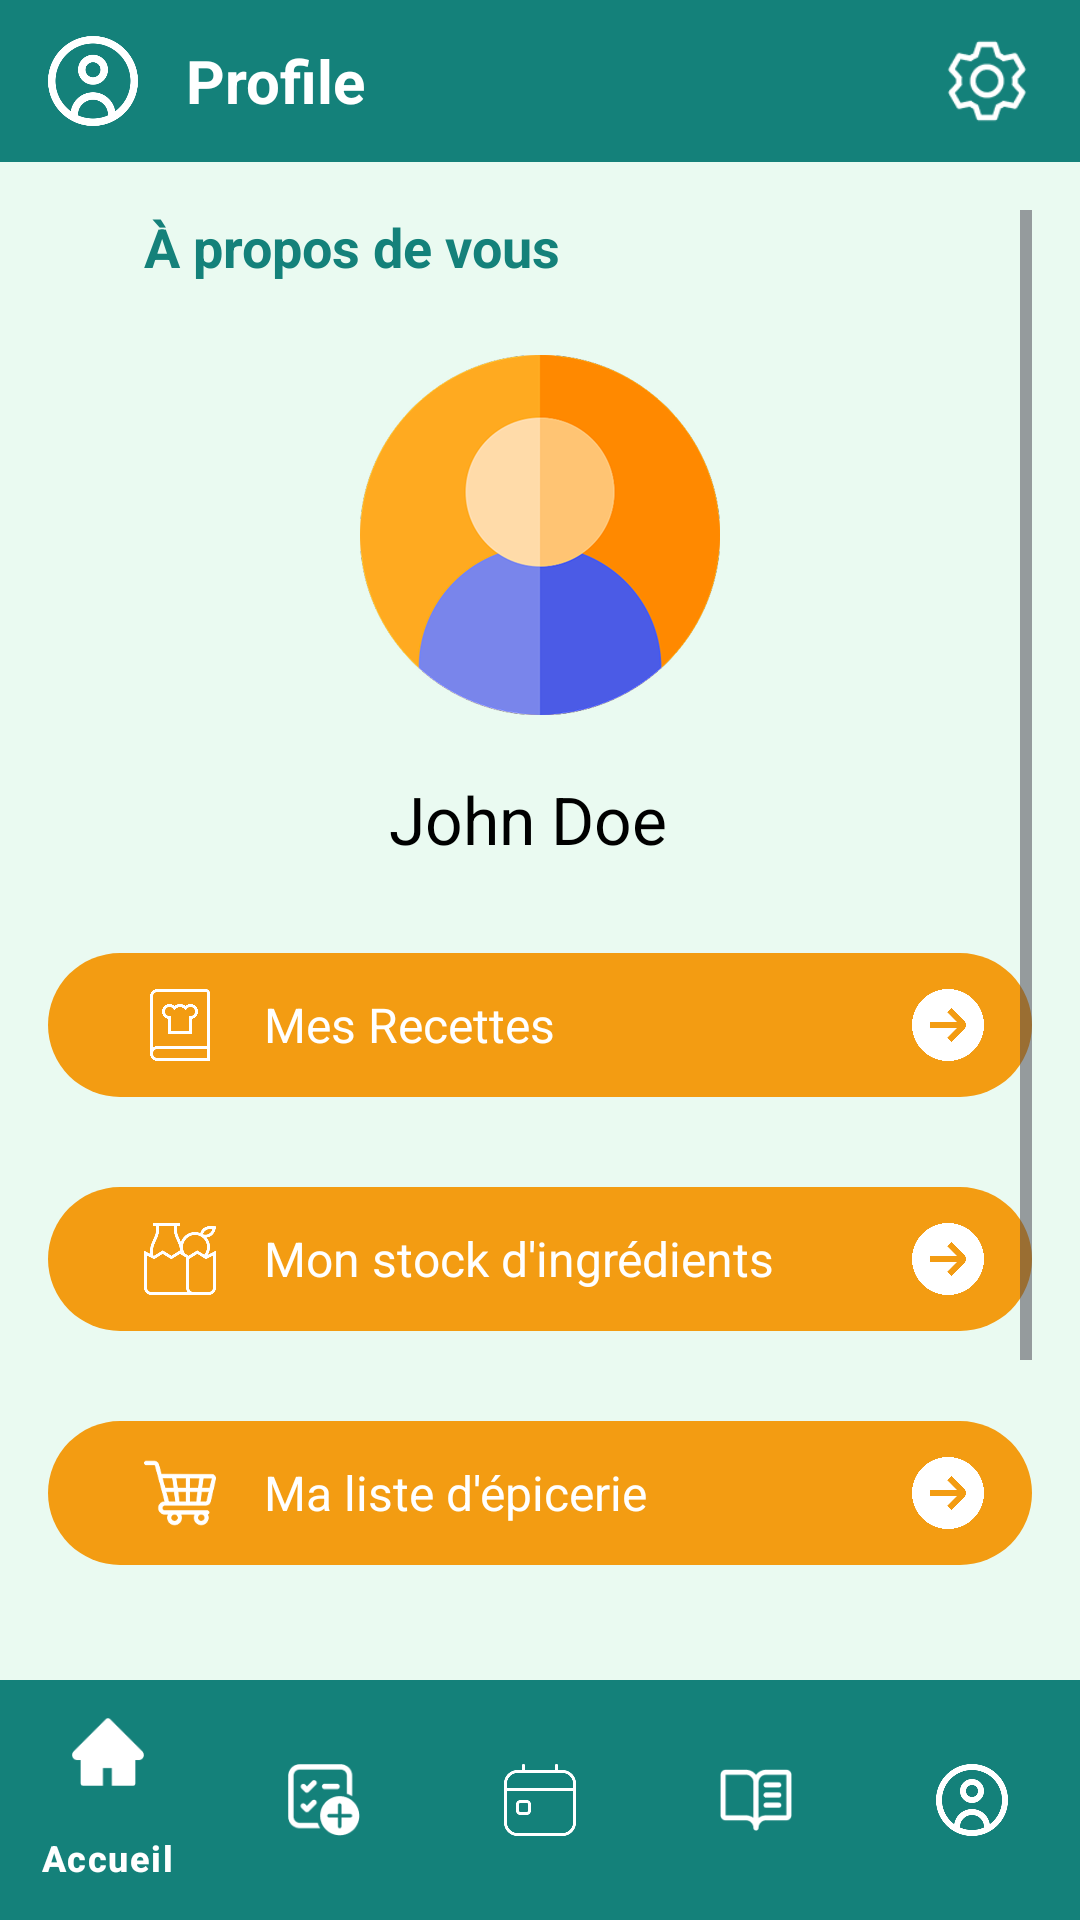

Layout XML and referenced resources for this Android screen:
<!-- AndroidManifest.xml: application theme Theme.TCH099Planigo -->
<!-- res/layout/activity_profile_page.xml -->
<?xml version="1.0" encoding="utf-8"?>
<LinearLayout xmlns:android="http://schemas.android.com/apk/res/android"
    xmlns:app="http://schemas.android.com/apk/res-auto"
    android:layout_width="match_parent"
    android:layout_height="match_parent"
    android:orientation="vertical"
    android:background="@color/light_gray_background">

    <LinearLayout
        android:layout_width="match_parent"
        android:layout_height="wrap_content"
        android:orientation="horizontal"
        android:gravity="center_vertical"
        android:paddingVertical="12dp"
        android:paddingHorizontal="16dp"
        android:background="@color/principal_color">

        <ImageView
            android:layout_width="30dp"
            android:layout_height="30dp"
            android:src="@drawable/usernavigation"
            android:contentDescription="@string/profile"
            app:tint="@color/white" />

        <TextView
            android:layout_width="0dp"
            android:layout_height="wrap_content"
            android:layout_weight="1"
            android:text="@string/profile"
            android:textSize="20sp"
            android:textColor="@color/white"
            android:textStyle="bold"
            android:gravity="start"
            android:layout_marginStart="16dp"/>

        <ImageView
            android:id="@+id/settingsButton"
            android:layout_width="30dp"
            android:layout_height="30dp"
            android:src="@drawable/gear"
            android:contentDescription="@string/settings"
            app:tint="@color/white"
            android:layout_marginStart="16dp"/>

    </LinearLayout>

    <ScrollView
        android:layout_width="match_parent"
        android:layout_height="0dp"
        android:layout_weight="1"
        android:padding="16dp">

        <LinearLayout
            android:layout_width="match_parent"
            android:layout_height="wrap_content"
            android:gravity="center_horizontal"
            android:orientation="vertical">


            <LinearLayout
                android:layout_width="match_parent"
                android:layout_height="wrap_content"
                android:orientation="horizontal"
                android:gravity="center_vertical"
                android:layout_marginBottom="24dp">

                <ImageView
                    android:layout_width="24dp"
                    android:layout_height="24dp"
                    android:src="@drawable/info"
                    android:contentDescription="@string/a_propos_de_vous"
                    app:tint="@color/principal_color"
                    android:layout_marginEnd="8dp"/>

                <TextView
                    android:layout_width="0dp"
                    android:layout_height="wrap_content"
                    android:layout_weight="1"
                    android:text="@string/a_propos_de_vous"
                    android:textSize="18sp"
                    android:textColor="@color/principal_color"
                    android:textStyle="bold"/>
            </LinearLayout>

            <ImageView
                android:id="@+id/profileImageView"
                android:layout_width="120dp"
                android:layout_height="120dp"
                android:contentDescription="@string/profile"
                android:src="@drawable/userpfp"
                android:layout_marginBottom="20dp"/>

            <LinearLayout
                android:layout_width="wrap_content"
                android:layout_height="wrap_content"
                android:orientation="horizontal"
                android:gravity="center_vertical"
                android:layout_marginBottom="20dp">

                <TextView
                    android:id="@+id/userNameTextView"
                    android:layout_width="wrap_content"
                    android:layout_height="wrap_content"
                    android:text="John Doe"
                    android:textColor="@color/black_text"
                    android:textSize="22sp"
                    android:layout_marginEnd="8dp"/>

            </LinearLayout>

            <LinearLayout
                android:id="@+id/mes_recettes_button"
                android:layout_width="match_parent"
                android:layout_height="wrap_content"
                android:orientation="horizontal"
                android:gravity="center_vertical"
                android:layout_marginTop="10dp"
                android:layout_marginBottom="20dp"
                android:paddingStart="32dp"
                android:paddingEnd="16dp"
                android:paddingVertical="12dp"
                android:background="@drawable/secondary_color_rounded_button"
                android:clickable="true"
                android:focusable="true">

                <ImageView
                    android:layout_width="24dp"
                    android:layout_height="24dp"
                    android:src="@drawable/myyyy_recipe"
                    android:contentDescription="@string/mes_recettes"
                    android:layout_marginEnd="16dp"
                    app:tint="@color/white"/>

                <TextView
                    android:layout_width="0dp"
                    android:layout_height="wrap_content"
                    android:layout_weight="1"
                    android:text="@string/mes_recettes"
                    android:textColor="@color/white"
                    android:textSize="16sp"/>

                <ImageView
                    android:layout_width="24dp"
                    android:layout_height="24dp"
                    android:src="@drawable/arrow_right"
                    android:contentDescription="@string/mes_recettes"
                    app:tint="@color/white"/>
            </LinearLayout>

            <LinearLayout
                android:id="@+id/mon_stock_ingredients_button"
                android:layout_width="match_parent"
                android:layout_height="wrap_content"
                android:orientation="horizontal"
                android:gravity="center_vertical"
                android:paddingStart="32dp"
                android:paddingEnd="16dp"
                android:paddingVertical="12dp"
                android:layout_marginTop="10dp"
                android:layout_marginBottom="20dp"
                android:background="@drawable/secondary_color_rounded_button"
                android:clickable="true"
                android:focusable="true">

                <ImageView
                    android:layout_width="24dp"
                    android:layout_height="24dp"
                    android:src="@drawable/monstock_epicerie"
                    android:contentDescription="@string/mon_stock_ingredients"
                    android:layout_marginEnd="16dp"
                    app:tint="@color/white"/>

                <TextView
                    android:layout_width="0dp"
                    android:layout_height="wrap_content"
                    android:layout_weight="1"
                    android:text="@string/mon_stock_ingredients"
                    android:textColor="@color/white"
                    android:textSize="16sp"/>

                <ImageView
                    android:layout_width="24dp"
                    android:layout_height="24dp"
                    android:src="@drawable/arrow_right"
                    android:contentDescription="@string/mon_stock_ingredients"
                    app:tint="@color/white"/>
            </LinearLayout>

            <LinearLayout
                android:id="@+id/ma_liste_epicerie_button"
                android:layout_width="match_parent"
                android:layout_height="wrap_content"
                android:orientation="horizontal"
                android:gravity="center_vertical"
                android:paddingStart="32dp"
                android:paddingEnd="16dp"
                android:paddingVertical="12dp"
                android:layout_marginTop="10dp"
                android:layout_marginBottom="20dp"
                android:background="@drawable/secondary_color_rounded_button"
                android:clickable="true"
                android:focusable="true">

                <ImageView
                    android:layout_width="24dp"
                    android:layout_height="24dp"
                    android:src="@drawable/grocery_cart"
                    android:contentDescription="@string/ma_liste_epicerie"
                    android:layout_marginEnd="16dp"
                    app:tint="@color/white"/>

                <TextView
                    android:layout_width="0dp"
                    android:layout_height="wrap_content"
                    android:layout_weight="1"
                    android:text="@string/ma_liste_epicerie"
                    android:textColor="@color/white"
                    android:textSize="16sp"/>

                <ImageView
                    android:layout_width="24dp"
                    android:layout_height="24dp"
                    android:src="@drawable/arrow_right"
                    android:contentDescription="@string/ma_liste_epicerie"
                    app:tint="@color/white"/>
            </LinearLayout>


            <LinearLayout
                android:id="@+id/mon_plan_de_semaine_button"
                android:layout_width="match_parent"
                android:layout_height="wrap_content"
                android:orientation="horizontal"
                android:gravity="center_vertical"
                android:paddingStart="32dp"
                android:paddingEnd="16dp"
                android:paddingVertical="12dp"
                android:layout_marginTop="10dp"
                android:layout_marginBottom="32dp"
                android:background="@drawable/secondary_color_rounded_button"
                android:clickable="true"
                android:focusable="true">

                <ImageView
                    android:layout_width="24dp"
                    android:layout_height="24dp"
                    android:src="@drawable/weekplanner"
                    android:contentDescription="@string/mon_plan_de_semaine"
                    android:layout_marginEnd="16dp"
                    app:tint="@color/white"/>

                <TextView
                    android:layout_width="0dp"
                    android:layout_height="wrap_content"
                    android:layout_weight="1"
                    android:text="@string/mon_plan_de_semaine"
                    android:textColor="@color/white"
                    android:textSize="16sp"/>

                <ImageView
                    android:layout_width="24dp"
                    android:layout_height="24dp"
                    android:src="@drawable/arrow_right"
                    android:contentDescription="@string/mon_plan_de_semaine"
                    app:tint="@color/white"/>
            </LinearLayout>

            <Button
                android:id="@+id/deconnecterButton"
                android:layout_width="match_parent"
                android:layout_height="wrap_content"
                android:backgroundTint="@color/white"
                android:text="@string/deconnecter"
                android:textColor="@color/principal_color"
                android:textSize="16sp"
                android:paddingVertical="12dp"
                android:textAllCaps="false"
                app:cornerRadius="24dp"
                android:foreground="?android:attr/selectableItemBackground"/>


        </LinearLayout>
    </ScrollView>

    <com.google.android.material.bottomnavigation.BottomNavigationView
        android:id="@+id/bottom_navigation"
        android:layout_width="match_parent"
        android:layout_height="wrap_content"
        android:background="@color/principal_color"
        app:itemIconTint="@color/white"
        app:itemTextColor="@color/white"
        app:menu="@menu/bottom_navigation_menu" />

</LinearLayout>
<!-- resources referenced by this layout -->
<resources>
  <color name="black_text">#000000</color>
  <color name="light_gray_background">#EAFAF1</color>
  <color name="principal_color">#14817A</color>
  <color name="white">#FFFFFF</color>
  <!-- drawable arrow_right: png bitmap (drawable, 12273 bytes) -->
  <!-- drawable gear: png bitmap (drawable, 2340 bytes) -->
  <!-- drawable grocery_cart: png bitmap (drawable, 4798 bytes) -->
  <!-- drawable monstock_epicerie: png bitmap (drawable, 7306 bytes) -->
  <!-- drawable myyyy_recipe: png bitmap (drawable, 10088 bytes) -->
  <!-- drawable secondary_color_rounded_button (drawable) -->
  <?xml version="1.0" encoding="utf-8"?>
  <shape xmlns:android="http://schemas.android.com/apk/res/android"
      android:shape="rectangle">
      <solid android:color="@color/secondary_color" />
      <corners android:radius="24dp" />
  </shape>
  <!-- drawable usernavigation: png bitmap (drawable, 10220 bytes) -->
  <!-- drawable userpfp: png bitmap (drawable, 25634 bytes) -->
  <!-- drawable weekplanner: png bitmap (drawable, 4420 bytes) -->
  <string name="a_propos_de_vous">À propos de vous</string>
  <string name="deconnecter">Déconnecter</string>
  <string name="ma_liste_epicerie">Ma liste d\'épicerie</string>
  <string name="mes_recettes">Mes Recettes</string>
  <string name="mon_plan_de_semaine">Mon plan de semaine</string>
  <string name="mon_stock_ingredients">Mon stock d\'ingrédients</string>
  <string name="profile">Profile</string>
  <string name="settings">Paramètres</string>
  <style name="Theme.TCH099Planigo" parent="Base.Theme.TCH099Planigo" />
  <color name="secondary_color">#F39C12</color>
  <style name="Base.Theme.TCH099Planigo" parent="Theme.Material3.DayNight.NoActionBar">
          
          
      </style>
</resources>
